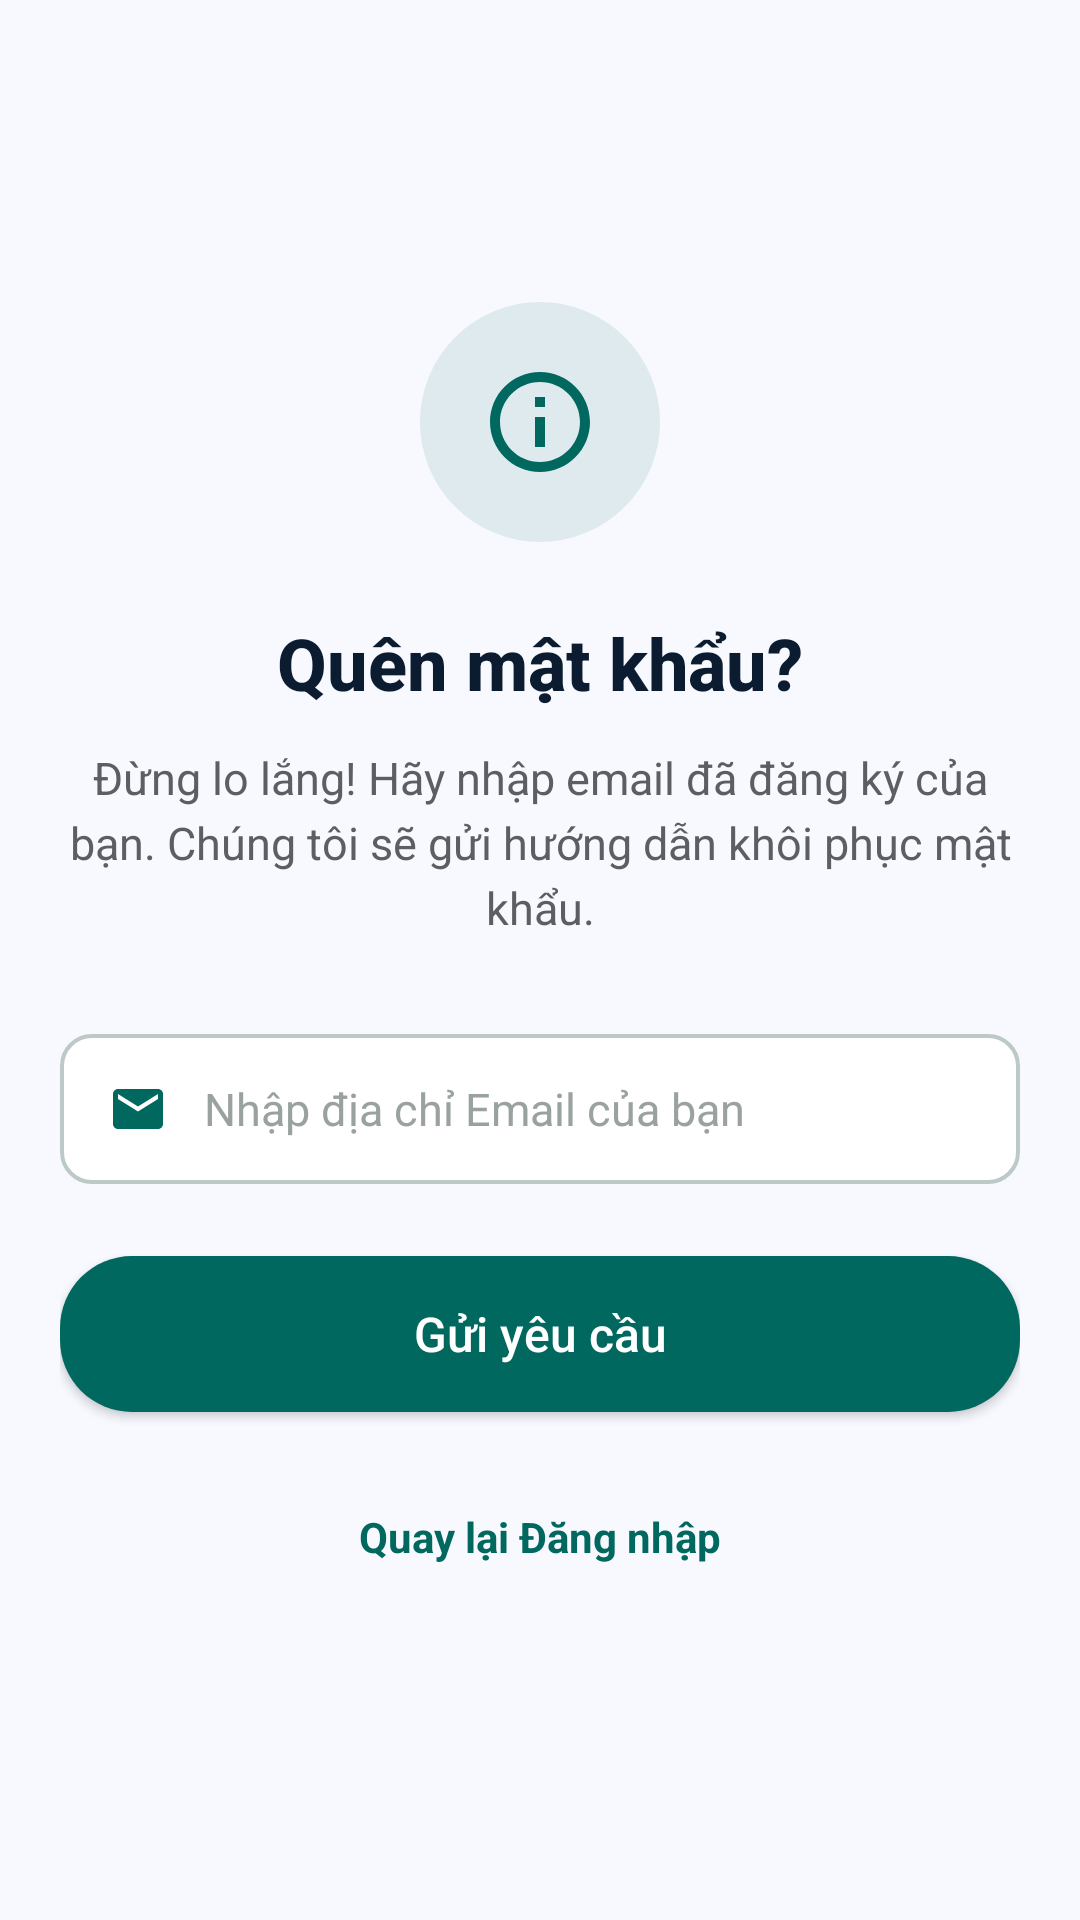

Android layout source for this screen:
<!-- AndroidManifest.xml: application theme Theme.HealthCareApp -->
<!-- res/layout/activity_forgot_password.xml -->
<?xml version="1.0" encoding="utf-8"?>
<androidx.constraintlayout.widget.ConstraintLayout xmlns:android="http://schemas.android.com/apk/res/android"
    xmlns:app="http://schemas.android.com/apk/res-auto"
    android:layout_width="match_parent"
    android:layout_height="match_parent"
    android:background="#F8F9FF"
    android:padding="20dp">

    
    <ImageButton
        android:id="@+id/btnBack"
        android:layout_width="48dp"
        android:layout_height="48dp"
        android:background="?attr/selectableItemBackgroundBorderless"
        android:src="@drawable/ic_arrow_back"
        android:contentDescription="Go Back"
        app:layout_constraintStart_toStartOf="parent"
        app:layout_constraintTop_toTopOf="parent"
        app:tint="#00685F" />

    
    <LinearLayout
        android:layout_width="match_parent"
        android:layout_height="wrap_content"
        android:orientation="vertical"
        android:gravity="center"
        app:layout_constraintTop_toBottomOf="@id/btnBack"
        app:layout_constraintBottom_toBottomOf="parent"
        app:layout_constraintVertical_bias="0.25">

        
        <ImageView
            android:layout_width="80dp"
            android:layout_height="80dp"
            android:background="@drawable/bg_circle_icon"
            android:padding="20dp"
            android:src="@drawable/ic_info"
            app:tint="#00685F" />

        
        <TextView
            android:layout_width="wrap_content"
            android:layout_height="wrap_content"
            android:layout_marginTop="24dp"
            android:fontFamily="sans-serif-medium"
            android:text="Quên mật khẩu?"
            android:textColor="#0B1C30"
            android:textSize="24sp"
            android:textStyle="bold" />

        <TextView
            android:layout_width="wrap_content"
            android:layout_height="wrap_content"
            android:layout_gravity="center"
            android:layout_marginTop="12dp"
            android:gravity="center"
            android:lineSpacingExtra="4dp"
            android:text="Đừng lo lắng! Hãy nhập email đã đăng ký của bạn. Chúng tôi sẽ gửi hướng dẫn khôi phục mật khẩu."
            android:textColor="#5C5F61"
            android:textSize="15sp" />

        
        <LinearLayout
            android:layout_width="match_parent"
            android:layout_height="wrap_content"
            android:layout_marginTop="32dp"
            android:background="@drawable/bg_input_field"
            android:gravity="center_vertical"
            android:orientation="horizontal"
            android:paddingHorizontal="16dp">

            <ImageView
                android:layout_width="20dp"
                android:layout_height="20dp"
                android:src="@drawable/ic_mail"
                app:tint="#00685F" />

            <EditText
                android:id="@+id/edtEmail"
                android:layout_width="match_parent"
                android:layout_height="50dp"
                android:background="@android:color/transparent"
                android:hint="Nhập địa chỉ Email của bạn"
                android:inputType="textEmailAddress"
                android:maxLines="1"
                android:paddingStart="12dp"
                android:textColor="#0B1C30"
                android:textColorHint="#9AA2A0"
                android:textSize="15sp" />
        </LinearLayout>

        
        <Button
            android:id="@+id/btnResetPassword"
            android:layout_width="match_parent"
            android:layout_height="52dp"
            android:layout_marginTop="24dp"
            android:background="@drawable/bg_button_primary"
            android:fontFamily="sans-serif-medium"
            android:text="Gửi yêu cầu"
            android:textAllCaps="false"
            android:textColor="#FFFFFF"
            android:textSize="16sp"
            app:icon="@drawable/ic_arrow_forward"
            app:iconGravity="textEnd"
            app:iconTint="#FFFFFF" />

        
        <TextView
            android:id="@+id/tvBackToLogin"
            android:layout_width="wrap_content"
            android:layout_height="wrap_content"
            android:layout_marginTop="32dp"
            android:text="Quay lại Đăng nhập"
            android:textColor="#00685F"
            android:textSize="14sp"
            android:textStyle="bold" />
    </LinearLayout>

</androidx.constraintlayout.widget.ConstraintLayout>
<!-- resources referenced by this layout -->
<resources>
  <!-- drawable bg_button_primary (drawable) -->
  <?xml version="1.0" encoding="utf-8"?>
  <ripple xmlns:android="http://schemas.android.com/apk/res/android"
      android:color="#1AFFFFFF">
      <item>
          <shape android:shape="rectangle">
              <solid android:color="#00685F" />
              <corners android:radius="24dp" />
          </shape>
      </item>
  </ripple>
  <!-- drawable bg_circle_icon (drawable) -->
  <?xml version="1.0" encoding="utf-8"?>
  <shape xmlns:android="http://schemas.android.com/apk/res/android"
      android:shape="oval">
      <solid android:color="#1A00685F" />
  </shape>
  <!-- drawable bg_input_field (drawable) -->
  <?xml version="1.0" encoding="utf-8"?>
  <shape xmlns:android="http://schemas.android.com/apk/res/android"
      android:shape="rectangle">
      <solid android:color="#FFFFFF" />
      <stroke
          android:width="1.2dp"
          android:color="#BCC9C6" />
      <corners android:radius="10dp" />
  </shape>
  <!-- drawable ic_arrow_forward (drawable) -->
  <vector xmlns:android="http://schemas.android.com/apk/res/android"
      android:width="24dp"
      android:height="24dp"
      android:viewportWidth="24"
      android:viewportHeight="24">
    <path
        android:fillColor="#00685f"
        android:pathData="M12,4l-1.41,1.41L16.17,11H4v2h12.17l-5.58,5.59L12,20l8,-8z"/>
  </vector>
  <!-- drawable ic_info (drawable) -->
  <vector xmlns:android="http://schemas.android.com/apk/res/android"
      android:width="24dp"
      android:height="24dp"
      android:viewportWidth="24"
      android:viewportHeight="24"
      android:tint="#000000">
      <path
          android:fillColor="@android:color/white"
          android:pathData="M11,7h2v2h-2zM11,11h2v6h-2zM12,2C6.48,2 2,6.48 2,12s4.48,10 10,10 10,-4.48 10,-10S17.52,2 12,2zM12,20c-4.41,0 -8,-3.59 -8,-8s3.59,-8 8,-8 8,3.59 8,8 -3.59,8 -8,8z" />
  </vector>
  <!-- drawable ic_mail (drawable) -->
  <?xml version="1.0" encoding="utf-8"?>
  <vector xmlns:android="http://schemas.android.com/apk/res/android"
      android:width="24dp"
      android:height="24dp"
      android:viewportWidth="24"
      android:viewportHeight="24">
      <path
          android:fillColor="#FF000000"
          android:pathData="M20,4H4C2.9,4 2,4.9 2,6V18C2,19.1 2.9,20 4,20H20C21.1,20 22,19.1 22,18V6C22,4.9 21.1,4 20,4ZM20,8L12,13L4,8V6L12,11L20,6V8Z" />
  </vector>
  <style name="Theme.HealthCareApp" parent="Theme.MaterialComponents.Light.NoActionBar">
          
          <item name="colorPrimary">@color/colorPrimaryPrimary</item>
          <item name="colorPrimaryVariant">@color/colorPrimaryVariant</item>
          <item name="colorOnPrimary">@android:color/white</item>
  
          
          <item name="colorSecondary">@color/secondaryColor</item>
          <item name="colorOnSecondary">@android:color/white</item>
  
          
          <item name="android:statusBarColor">#F8F9FF</item>
          <item name="android:windowLightStatusBar">true</item>
      </style>
  <color name="colorPrimaryPrimary">#00685F</color>
  <color name="colorPrimaryVariant">#006A61</color>
  <color name="secondaryColor">#5C5F61</color>
</resources>
